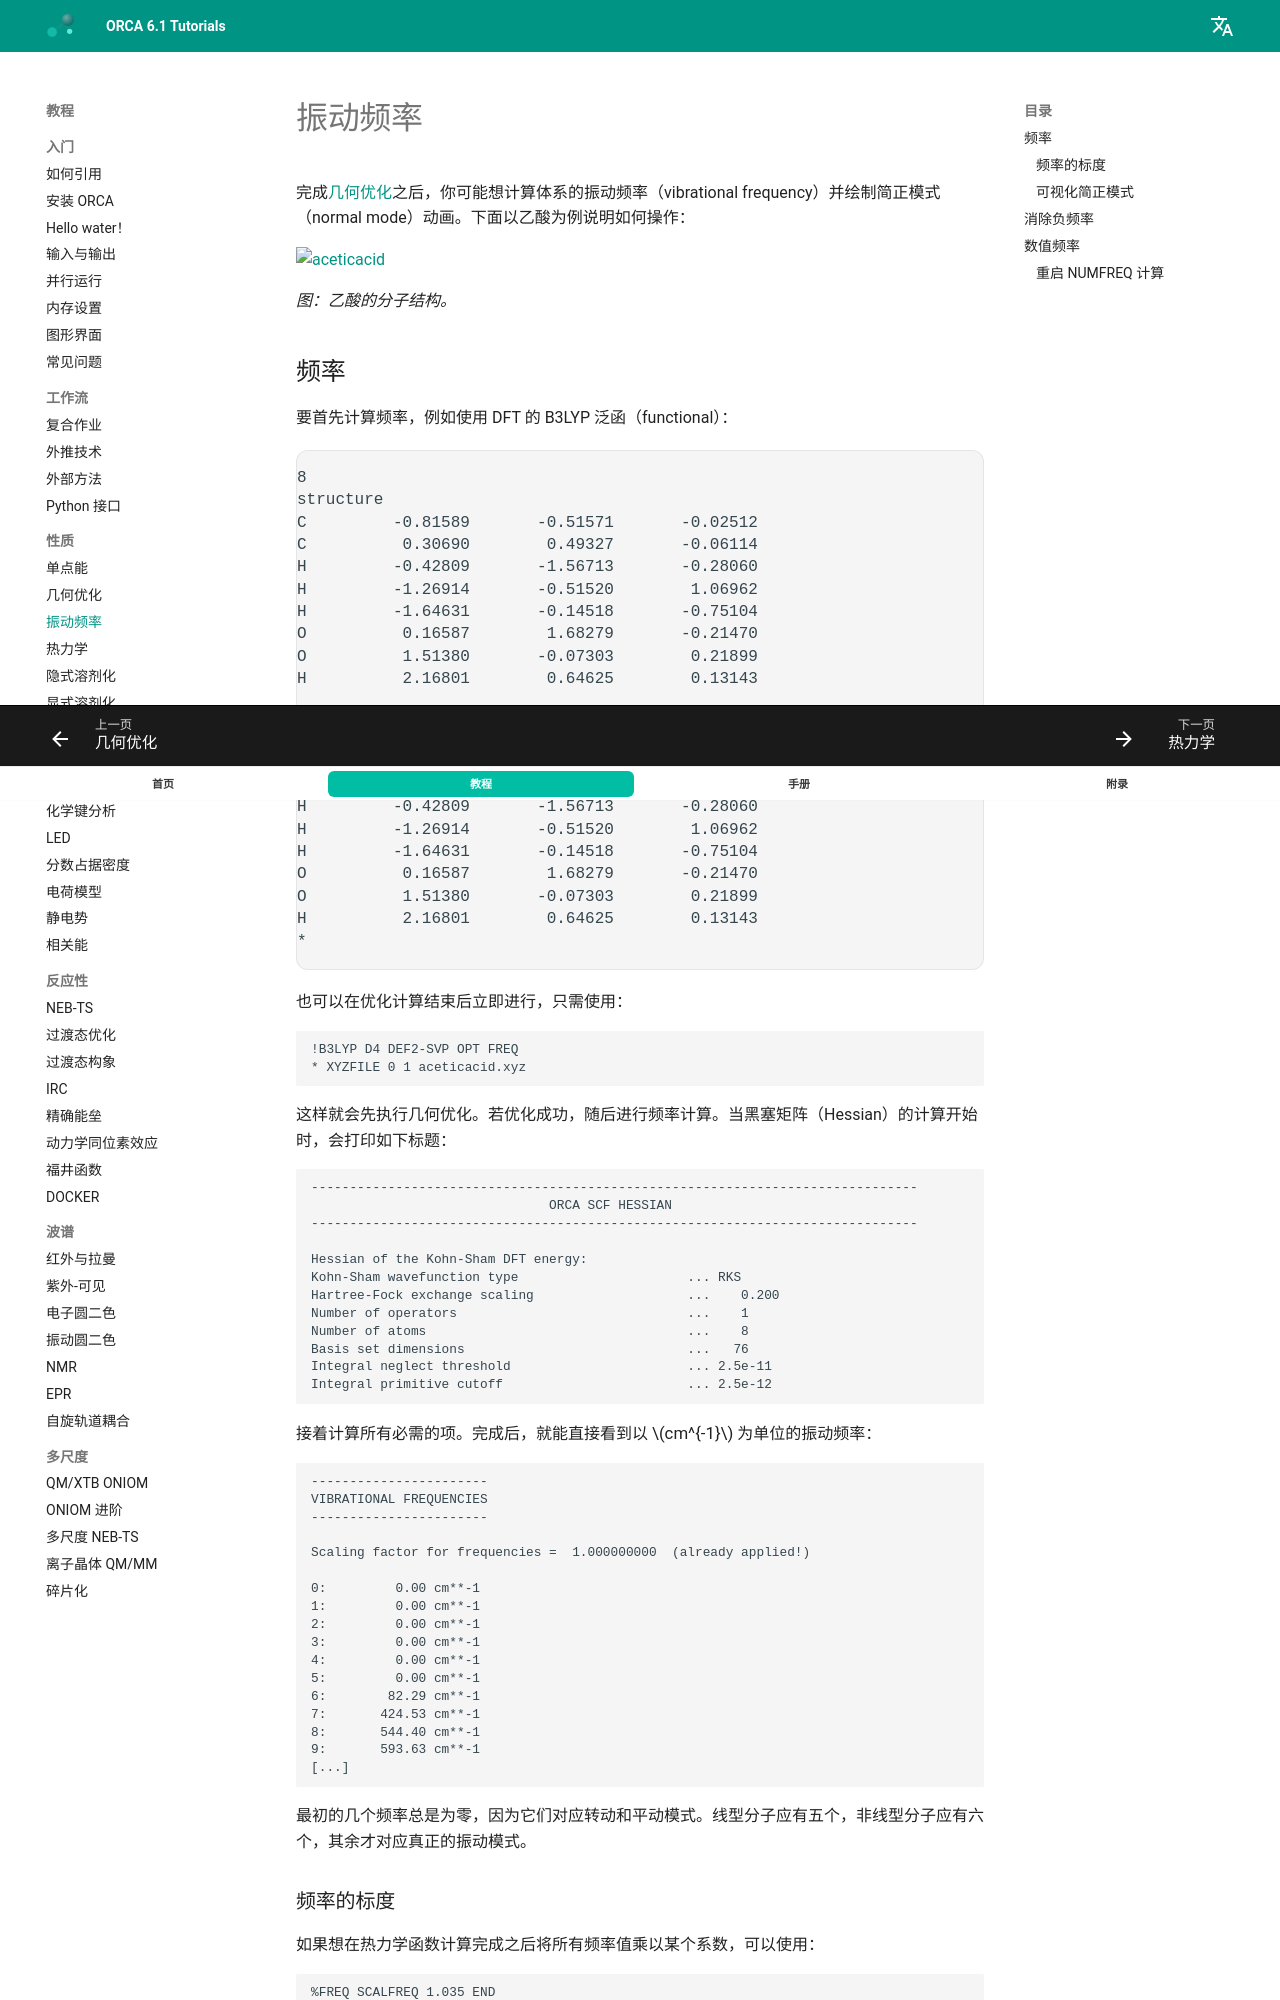

repository: wxyhgk/orca-docs · page: zh/prop/freq/index.html · generator: mkdocs

---
title: 振动频率
source: https://www.faccts.de/docs/orca/6.1/tutorials/prop/freq.html
---

# 振动频率

完成[几何优化](../prop/geoopt.md#geoopt)之后，你可能想计算体系的振动频率（vibrational frequency）并绘制简正模式（normal mode）动画。下面以乙酸为例说明如何操作：

[![aceticacid](../images/aceticacid.png)](../images/aceticacid.png)

*图：乙酸的分子结构。*
